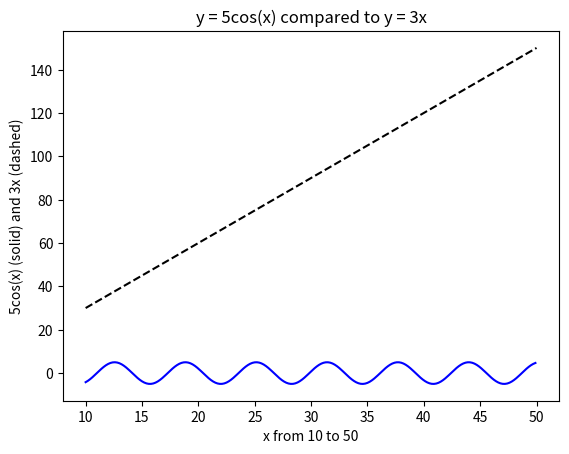
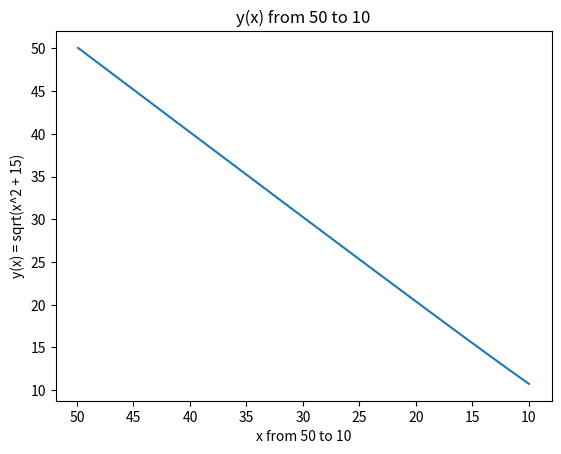

Python code for these plots, in order:
import numpy as np
import matplotlib.pyplot as plt

# Question 3
arr = [[1, 2, 3, 2, 4, 6, 3, 6, 9], [4, 5, 6, 8, 10, 12, 12, 15, 18]]
arr = np.array(arr)

# Question 4
B = np.arange(0, 10, 2)
A = np.array([np.zeros(5), B])
S = A.shape
Q = S[0] + len(B) - A[1, 3] + (np.zeros((2, 3))).size

# Question 5
r = np.random.rand(8)
r = np.sort(r)
print(r)
mean = np.mean(r)
print(mean)

# Question 6

# This function takes an input, x, and returns the value of
# the square root of (x^2 + 15).
def y(x):
    return np.sqrt(x ** 2 + 15)

# example using y evaluated for x = 5
print("f(5): " + str(y(5)))

# Question 7

# parts a-e
a = np.array([[1, 4, 7], [3, 5, 8]]) # 2d array of 1, 4, 7 and 3, 5, 8
b = np.arange(10, 50, 0.1) # array from 10 to 50 by intervals of 0.1
c = np.linspace(10, 50, 1900) # array with 1900 evenly-spaced points from 10 to 50
d = 5 * np.cos(b) # array of 5 times cosine of the array in part b
e = 3 * c # array of 3 times the resulting array from part c

# part f
plt.figure()
plt.plot(b, d, color="blue", linestyle="solid") # solution to part d
plt.plot(c, e, color="black", linestyle="dashed") # solution to part e
plt.title("y = 5cos(x) compared to y = 3x") # title
plt.xlabel("x from 10 to 50") # xlabel
plt.ylabel("5cos(x) (solid) and 3x (dashed)")
plt.show()

# part g
g = y(b)

# part h
plt.figure()
plt.plot(b, g) # plot y(x) as defined earlier by the function y(x)
plt.gca().invert_xaxis() # invert x axis
plt.title("y(x) from 50 to 10") # title
plt.xlabel("x from 50 to 10") # x label
plt.ylabel("y(x) = sqrt(x^2 + 15)") # y label
plt.show()